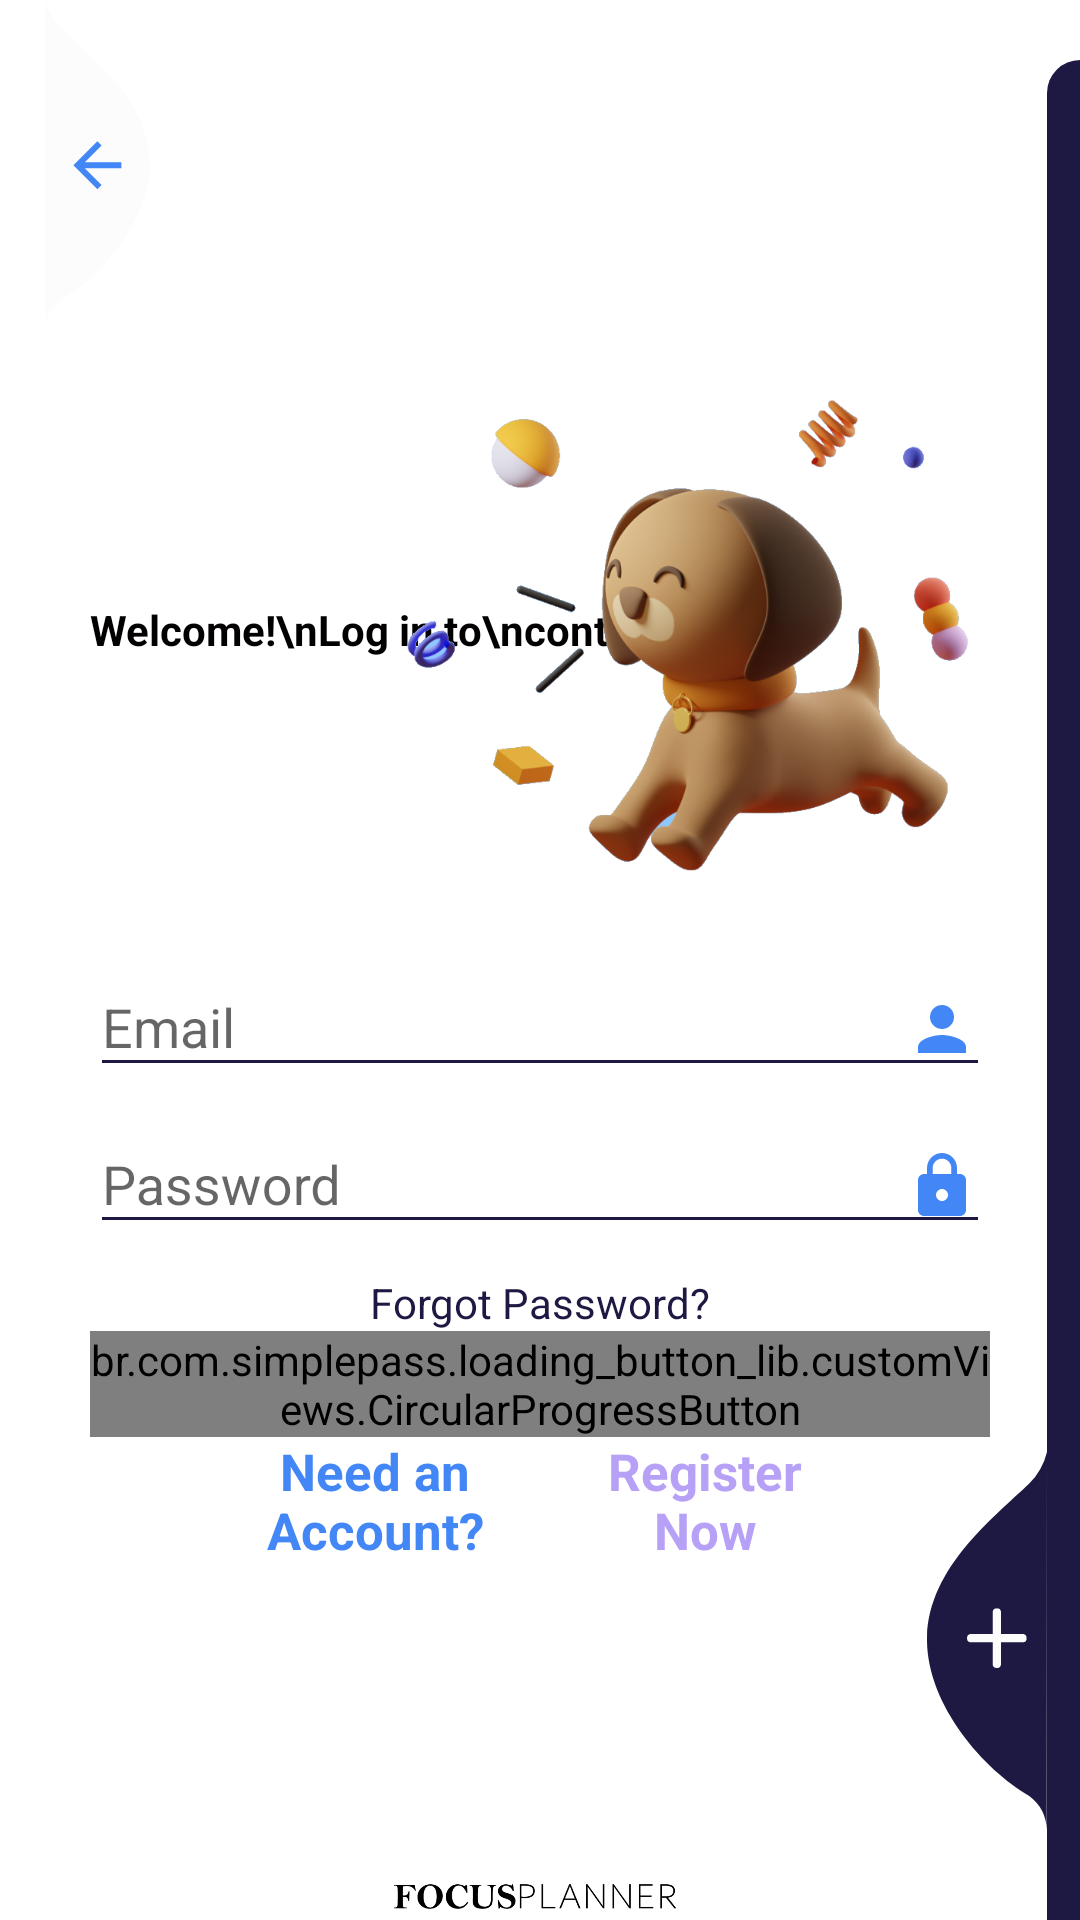

Write the Android layout XML for this screen, with the resource values it uses.
<!-- AndroidManifest.xml: activity theme AppTheme.NoActionBar -->
<!-- res/layout/activity_login.xml -->
<?xml version="1.0" encoding="utf-8"?>
<RelativeLayout xmlns:android="http://schemas.android.com/apk/res/android"
    xmlns:app="http://schemas.android.com/apk/res-auto"
    xmlns:tools="http://schemas.android.com/tools"
    android:layout_width="match_parent"
    android:layout_height="match_parent"
    tools:context=".LoginActivity"
    android:layout_gravity="center"
    android:background="@color/login_background"
    android:focusableInTouchMode="true"
    android:gravity="center">

    <ScrollView
        android:layout_width="match_parent"
        android:layout_height="wrap_content"
        android:layout_alignParentStart="true"
        android:layout_alignParentTop="true"
        android:paddingTop="80dp">

        <LinearLayout
            android:layout_width="match_parent"
            android:layout_height="wrap_content"
            android:orientation="vertical"
            android:padding="30dp">

            <RelativeLayout
                android:layout_width="match_parent"
                android:layout_height="200dp">

                <TextView
                    style="@style/viewParent.headerText.NoMode"
                    android:layout_alignParentStart="true"
                    android:layout_centerVertical="true"
                    android:text="Welcome!\nLog in to\ncontinue"/>

                <ImageView
                    android:layout_width="wrap_content"
                    android:layout_height="wrap_content"
                    android:layout_marginStart="100dp"
                    android:layout_alignParentTop="true"
                    android:layout_alignParentEnd="true"
                    android:src="@drawable/login_icon"/>

            </RelativeLayout>

            <com.google.android.material.textfield.TextInputLayout
                android:id="@+id/inputEmail"
                style="@style/parent"
                android:layout_marginTop="@dimen/loginViewsMargin">

                <com.google.android.material.textfield.TextInputEditText
                    android:id="@+id/email"
                    android:drawableEnd="@drawable/ic_user"
                    style="@style/modifiedEditText"
                    android:hint="@string/email"
                    android:inputType="textEmailAddress"
                    android:maxLines="1"/>

            </com.google.android.material.textfield.TextInputLayout>

            <com.google.android.material.textfield.TextInputLayout
                android:id="@+id/inputPassword"
                style="@style/parent"
                android:layout_marginTop="@dimen/loginViewsMargin">

                <com.google.android.material.textfield.TextInputEditText
                    android:id="@+id/password"
                    style="@style/modifiedEditText"
                    android:hint="@string/password"
                    android:drawableEnd="@drawable/ic_pass"
                    android:inputType="textPassword"
                    android:maxLines="1"/>

            </com.google.android.material.textfield.TextInputLayout>

            <TextView
                style="@style/viewParent"
                android:onClick="goToForgetPassPage"
                android:id="@+id/forgotPassword"
                android:layout_gravity="center"
                android:layout_marginTop="10dp"
                android:text="@string/forgot_password"
                android:textColor="@color/blueTextColor"
                android:textSize="@dimen/newsMoreTextSize"/>

            <ProgressBar
                android:layout_width="wrap_content"
                android:layout_height="wrap_content"
                android:id="@+id/progress"
                android:layout_marginTop="30dp"
                android:layout_gravity="center"
                android:visibility="gone"
                app:layout_constraintEnd_toEndOf="parent"
                app:layout_constraintStart_toStartOf="parent"
                app:layout_constraintTop_toBottomOf="@+id/inputPassword"/>


            <br.com.simplepass.loading_button_lib.customViews.CircularProgressButton
                android:id="@+id/loginButton"
                style="@style/loginButton"
                android:layout_gravity="center_horizontal"
                android:layout_marginTop="@dimen/loginViewsMargin"
                android:text="@string/login"
                app:initialCornerAngle="27dp"
                app:spinning_bar_width="4dp"
                app:spinning_bar_color="#fff"
                app:spinning_bar_padding="6dp"/>

            <LinearLayout
                android:layout_width="match_parent"
                android:layout_height="match_parent"
                android:orientation="horizontal"
                android:layout_marginTop="@dimen/loginViewsMargin"

                >

                <TextView
                    android:layout_width="wrap_content"
                    android:layout_height="wrap_content"
                    android:layout_weight="0.5"
                    android:gravity="center"
                    android:paddingStart="30dp"
                    android:paddingEnd="0dp"
                    android:text="@string/need_an_account"
                    android:textColor="@color/themeColor"
                    android:textSize="17sp"
                    android:textStyle="bold" />

                <TextView
                    android:id="@+id/registerText"
                    android:gravity="center"
                    android:onClick="loginClicked"
                    android:text="@string/register_now"
                    android:layout_width="150dp"
                    android:paddingStart="0dp"
                    android:paddingEnd="50dp"
                    android:layout_height="wrap_content"
                    android:layout_weight="0.5"
                    android:textColor="#b6a1f7"
                    android:textStyle="bold"
                    android:textSize="17sp"/>
            </LinearLayout>

            <LinearLayout
                android:layout_width="match_parent"
                android:layout_height="wrap_content"
                android:layout_marginTop="80dp"
                android:layout_gravity="center">

                <ImageView
                    android:layout_width="wrap_content"
                    android:layout_height="60dp"
                    android:src="@drawable/app_logo"/>
            </LinearLayout>

        </LinearLayout>

    </ScrollView>

    <View
        android:layout_width="11dp"
        android:layout_height="match_parent"
        android:layout_alignParentTop="true"
        android:layout_alignParentEnd="true"
        android:layout_marginTop="20dp"
        android:background="@drawable/ic_side_bg" />

    <ImageView
        android:layout_width="wrap_content"
        android:layout_height="wrap_content"
        android:layout_alignParentEnd="true"
        android:layout_alignParentBottom="true"
        android:layout_marginEnd="11dp"
        android:layout_marginBottom="30dp"
        android:onClick="loginClicked"
        android:src="@drawable/add_icon"/>

    <ImageView
        android:layout_width="wrap_content"
        android:layout_height="wrap_content"
        android:layout_alignParentStart="true"
        android:layout_alignParentTop="true"
        android:layout_marginStart="15dp"
        android:adjustViewBounds="false"
        android:onClick="onBackPressed"
        android:src="@drawable/regis_back_img"/>
</RelativeLayout>
<!-- resources referenced by this layout -->
<resources>
  <color name="blueTextColor">#1d1942</color>
  <color name="login_background">#fff</color>
  <color name="themeColor">#4287f5</color>
  <!-- drawable ic_pass (drawable) -->
  <vector xmlns:android="http://schemas.android.com/apk/res/android"
      android:width="24dp"
      android:height="24dp"
      android:viewportWidth="24"
      android:viewportHeight="24"
      android:tint="#4287f5">
    <path
        android:fillColor="@android:color/white"
        android:pathData="M18,8h-1L17,6c0,-2.76 -2.24,-5 -5,-5S7,3.24 7,6v2L6,8c-1.1,0 -2,0.9 -2,2v10c0,1.1 0.9,2 2,2h12c1.1,0 2,-0.9 2,-2L20,10c0,-1.1 -0.9,-2 -2,-2zM12,17c-1.1,0 -2,-0.9 -2,-2s0.9,-2 2,-2 2,0.9 2,2 -0.9,2 -2,2zM15.1,8L8.9,8L8.9,6c0,-1.71 1.39,-3.1 3.1,-3.1 1.71,0 3.1,1.39 3.1,3.1v2z"/>
  </vector>
  <!-- drawable ic_side_bg (drawable) -->
  <shape xmlns:android="http://schemas.android.com/apk/res/android" android:shape="rectangle">
      <size
          android:width="11dp"
          android:height="787dp"/>
      <solid
          android:color="@color/darkBlue"/>
      <corners
          android:topLeftRadius="17dp"/>
  </shape>
  <!-- drawable ic_user (drawable) -->
  <vector xmlns:android="http://schemas.android.com/apk/res/android"
      android:width="24dp"
      android:height="24dp"
      android:viewportWidth="24"
      android:viewportHeight="24"
      android:tint="#4287f5">
    <path
        android:fillColor="@android:color/white"
        android:pathData="M12,12c2.21,0 4,-1.79 4,-4s-1.79,-4 -4,-4 -4,1.79 -4,4 1.79,4 4,4zM12,14c-2.67,0 -8,1.34 -8,4v2h16v-2c0,-2.66 -5.33,-4 -8,-4z"/>
  </vector>
  <string name="email">Email</string>
  <string name="forgot_password">Forgot Password?</string>
  <string name="login">Log in</string>
  <string name="need_an_account">Need an Account?</string>
  <string name="password">Password</string>
  <string name="register_now">Register Now</string>
  <style name="loginButton" parent="viewParent">
          <item name="android:background">@drawable/button</item>
          <item name="android:textColor">@color/whiteTextColor</item>
          <item name="android:textStyle">bold</item>
      </style>
  <style name="modifiedEditText" parent="parent">
          <item name="android:textSize">@dimen/newsMoreTextSize</item>
          <item name="android:backgroundTint">@color/blueTextColor</item>
      </style>
  <style name="parent">
          <item name="android:layout_width">match_parent</item>
          <item name="android:layout_height">wrap_content</item>
      </style>
  <style name="viewParent">
          <item name="android:layout_width">wrap_content</item>
          <item name="android:layout_height">wrap_content</item>
      </style>
  <style name="viewParent.headerText.NoMode">
          <item name="android:textColor">@color/blackTextColor</item>
      </style>
  <style name="AppTheme.NoActionBar">
          <item name="windowActionBar">false</item>
          <item name="windowNoTitle">true</item>
      </style>
  <color name="darkBlue">#1d1942</color>
  <!-- drawable button (drawable) -->
  <?xml version="1.0" encoding="utf-8"?>
  <shape xmlns:android="http://schemas.android.com/apk/res/android" android:shape="rectangle" >
      <corners
          android:radius="20dp" />
  
      <solid
          android:color="#4287f5"/>
  
      <padding
          android:left="10dp"
          android:top="0dp"
          android:right="0dp"
          android:bottom="0dp" />
      <size
          android:width="182dp"
          android:height="40dp" />
  </shape>
  <color name="whiteTextColor">#fff</color>
  <color name="blackTextColor">#020000</color>
</resources>
